Image classification data set "TrainTest" (PKhuang-TW/NCTU_Interaction-Design-VR on GitHub). Class labels (5): fire, heart, lightening, wall, wind.

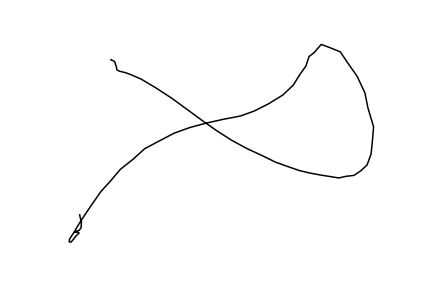
Label: wind

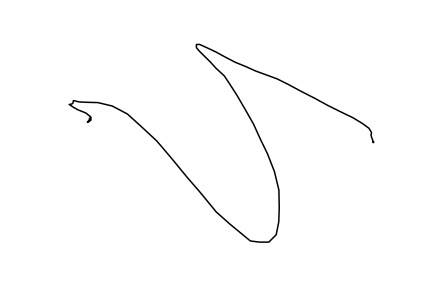
Label: lightening

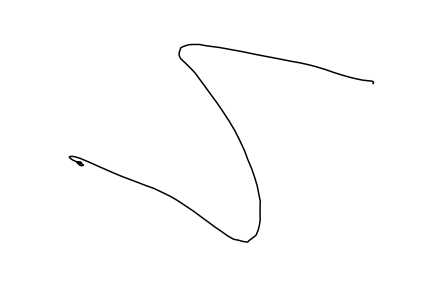
Label: lightening

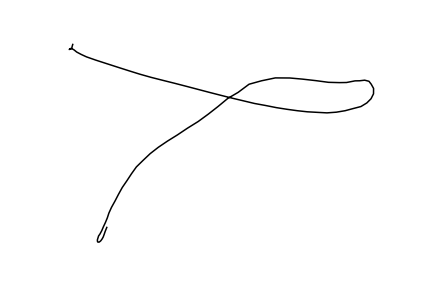
Label: wind

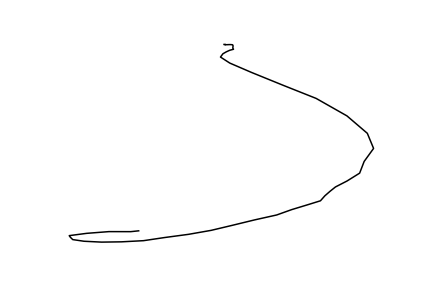
Label: wall

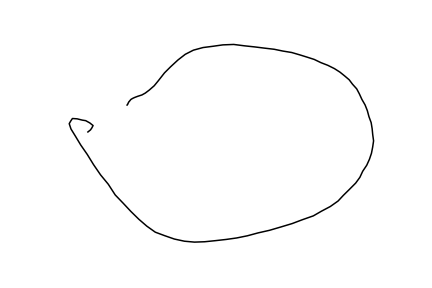
Label: fire
